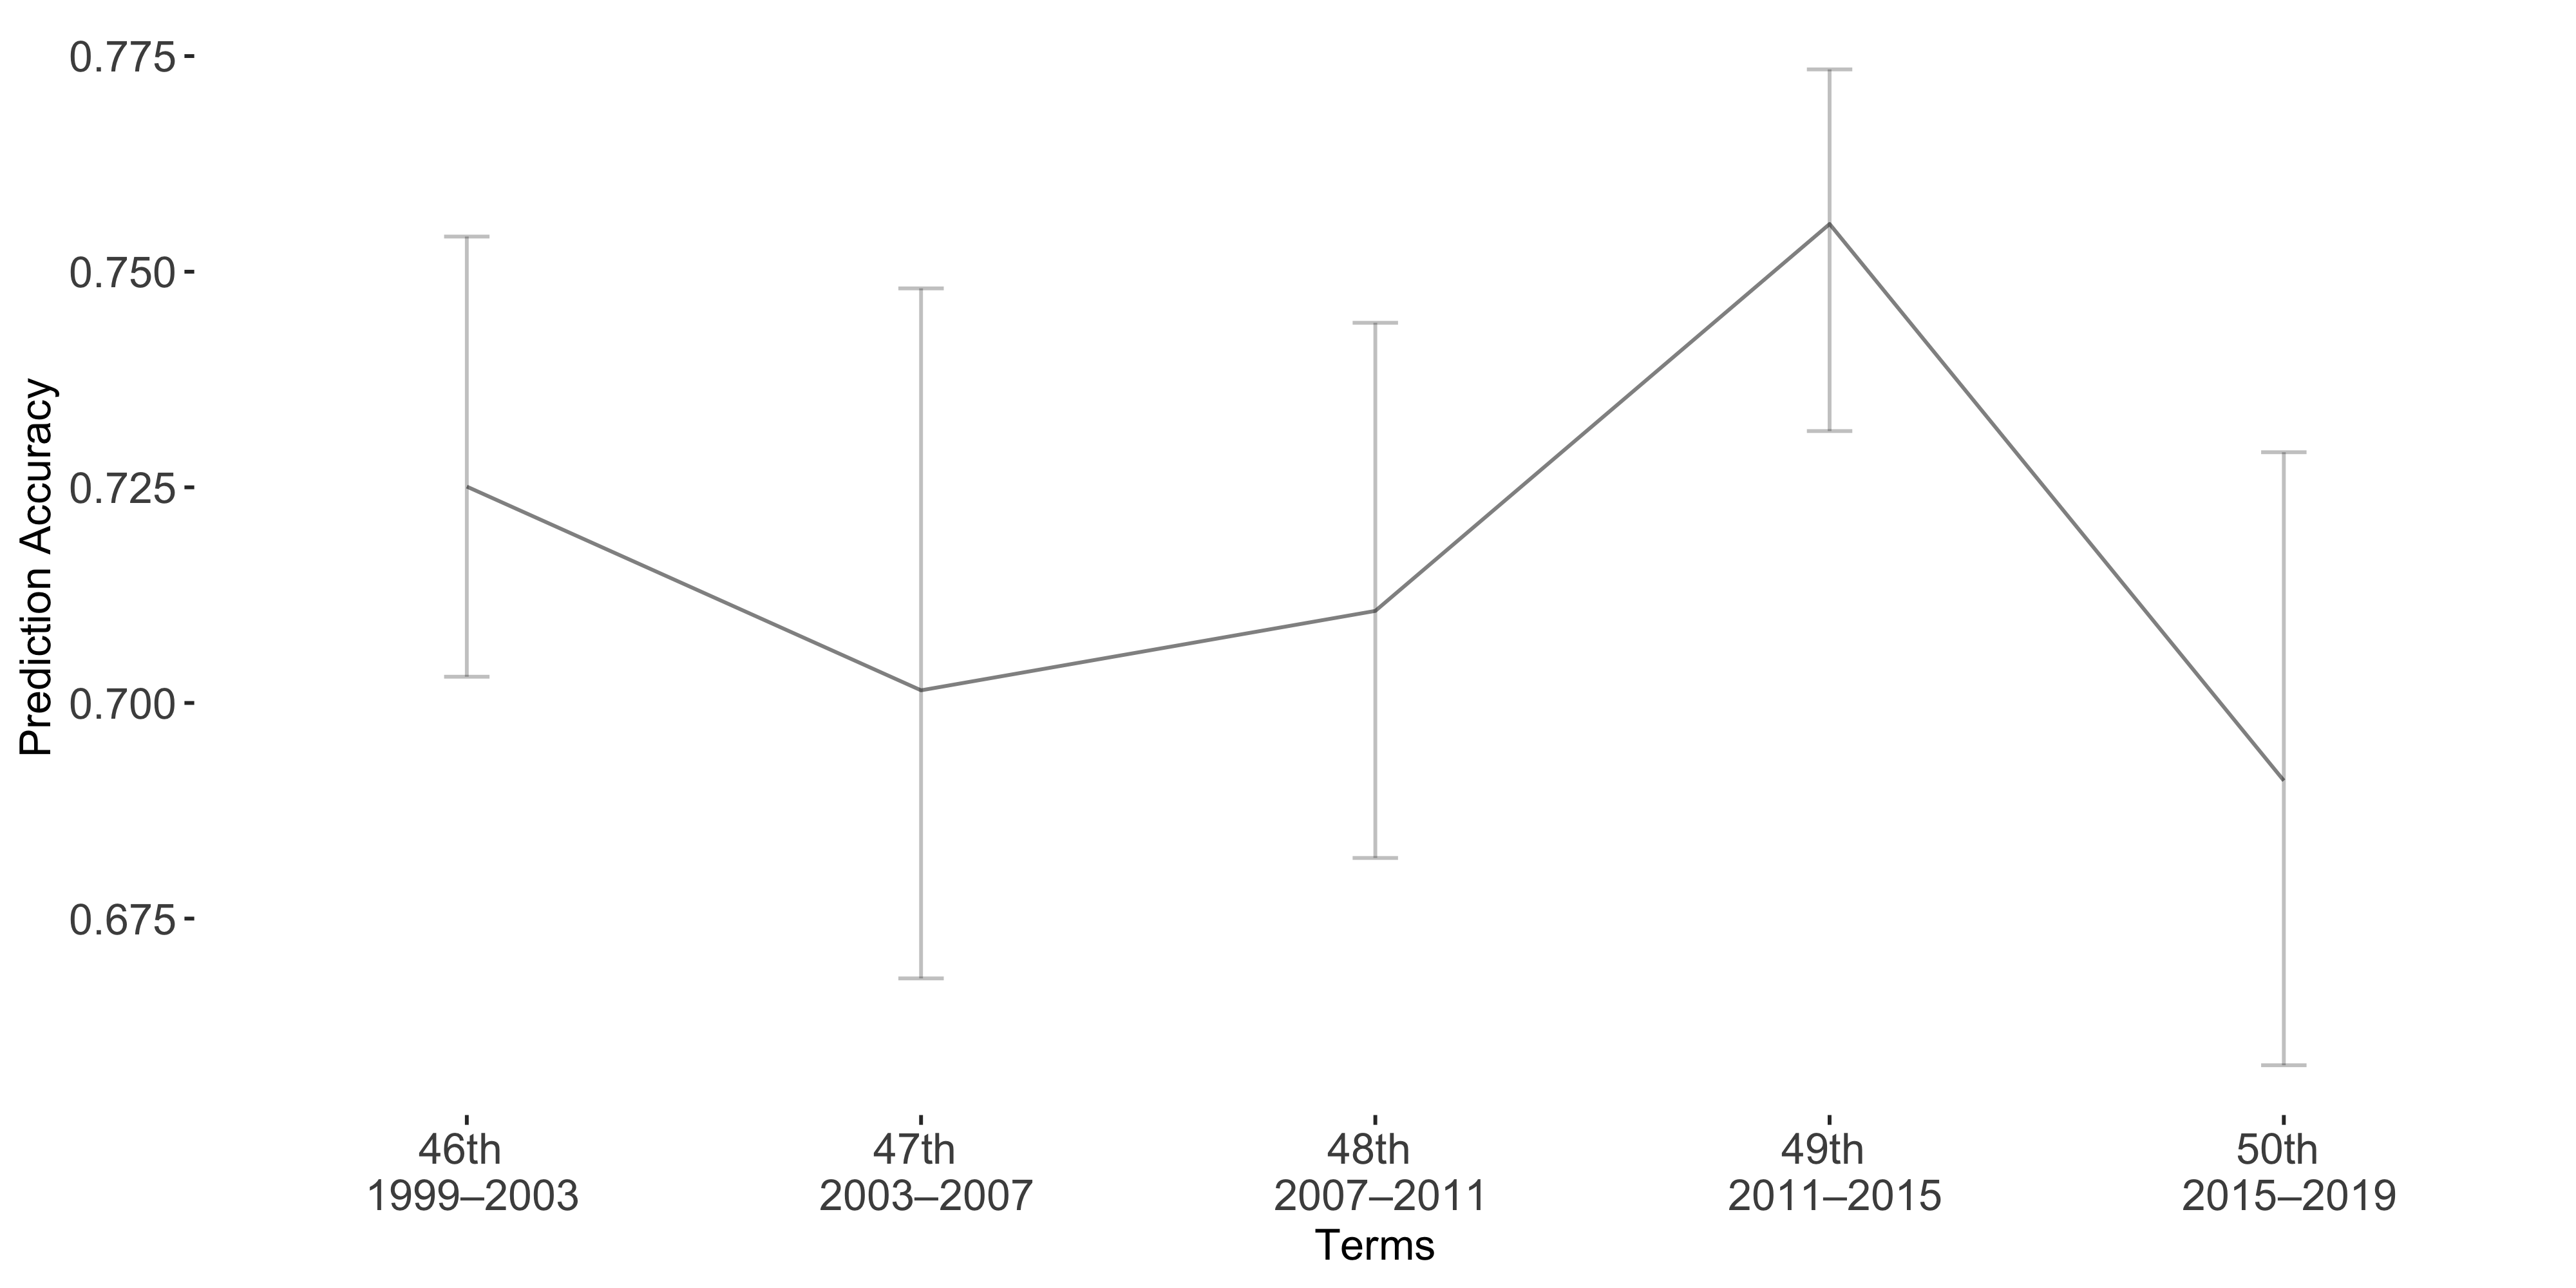

The file beside this chart, header and first rows:
Term, Accuracy, lb, ub
Term1, 0.7251, -0.02899, 0.02205
Term2, 0.7015, -0.0466, 0.0334
Term3, 0.7107, -0.0334, 0.02865
Term4, 0.7555, -0.01793, 0.02401
Term5, 0.691, -0.03808, 0.033
